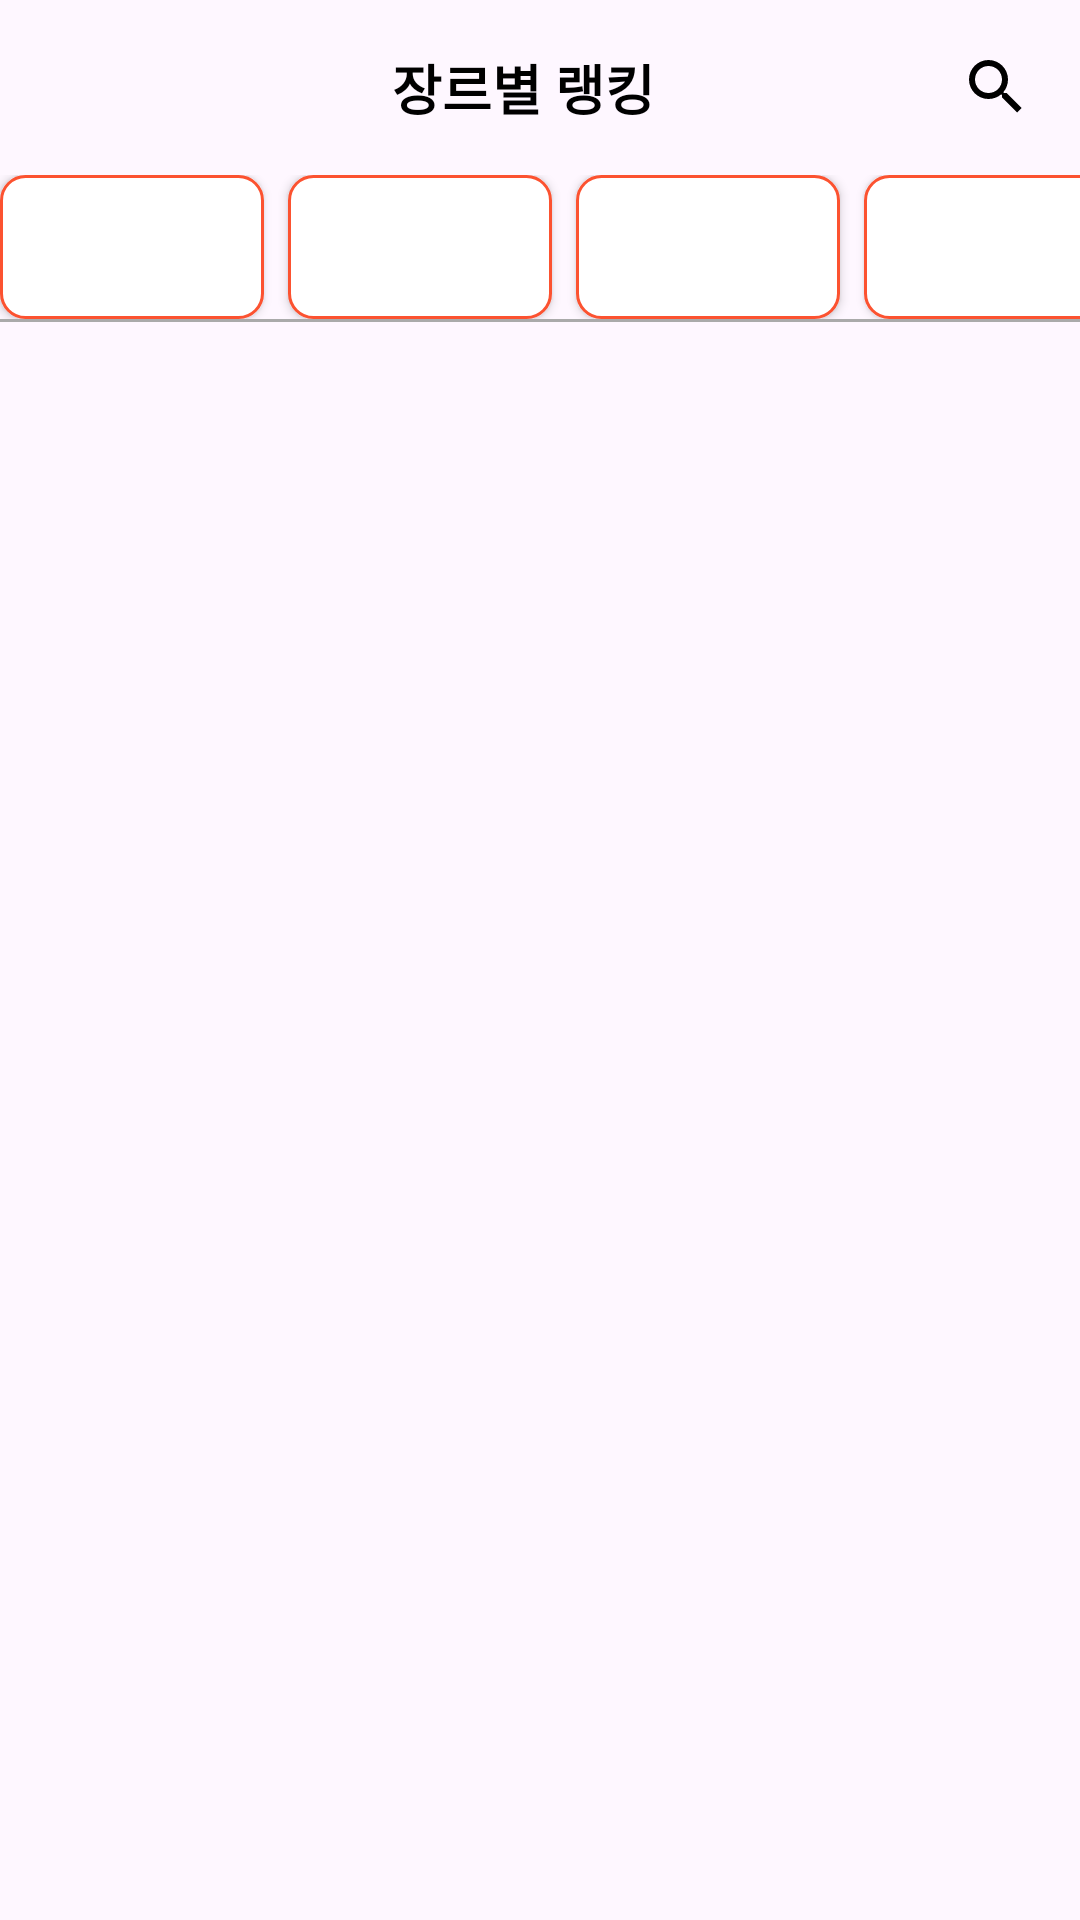

Here is an Android app screen rendered from its layout file. Give the layout XML and the strings, colors and styles it references.
<!-- AndroidManifest.xml: application theme Base.Theme.Zzabterpark -->
<!-- res/layout/fragment_ranking.xml -->
<?xml version="1.0" encoding="utf-8"?>
<FrameLayout xmlns:android="http://schemas.android.com/apk/res/android"
    xmlns:tools="http://schemas.android.com/tools"
    android:layout_width="match_parent"
    android:layout_height="match_parent"
    tools:context=".fragment.RankingFragment">

    <LinearLayout
        android:layout_width="match_parent"
        android:layout_height="match_parent"
        android:orientation="vertical">

        <LinearLayout
            android:layout_width="match_parent"
            android:layout_height="wrap_content"
            android:orientation="horizontal"
            android:padding="16dp"
            android:gravity="center_vertical">

            <TextView
                android:layout_width="0dp"
                android:layout_height="wrap_content"
                android:layout_weight="1"
                android:text="   장르별 랭킹"
                android:textStyle="bold"
                android:textSize="18sp"
                android:textColor="@android:color/black"
                android:gravity="center"
                android:layout_gravity="center"/>

            <ImageView
                android:layout_width="24dp"
                android:layout_height="24dp"
                android:src="@drawable/ic_search" />
        </LinearLayout>

        <HorizontalScrollView
            android:layout_width="match_parent"
            android:layout_height="wrap_content"
            android:scrollbars="none">

            <LinearLayout
                android:layout_width="wrap_content"
                android:layout_height="wrap_content"
                android:orientation="horizontal">

                <Button
                    android:id="@+id/btn_musical"
                    android:layout_width="wrap_content"
                    android:layout_height="wrap_content"
                    android:text="뮤지컬"
                    android:textStyle="bold"
                    android:textColor="@color/button_text_color"
                    android:background="@drawable/rounded_button_background"
                    android:paddingHorizontal="16dp"
                    android:layout_marginEnd="8dp" />

                <Button
                    android:id="@+id/btn_concert"
                    android:layout_width="wrap_content"
                    android:layout_height="wrap_content"
                    android:text="콘서트"
                    android:textStyle="bold"
                    android:textColor="@color/button_text_color"
                    android:background="@drawable/rounded_button_background"
                    android:paddingHorizontal="16dp"
                    android:layout_marginEnd="8dp" />

                <Button
                    android:id="@+id/btn_sports"
                    android:layout_width="wrap_content"
                    android:layout_height="wrap_content"
                    android:text="스포츠"
                    android:textStyle="bold"
                    android:textColor="@color/button_text_color"
                    android:background="@drawable/rounded_button_background"
                    android:paddingHorizontal="16dp"
                    android:layout_marginEnd="8dp" />

                <Button
                    android:id="@+id/btn_exhibition"
                    android:layout_width="wrap_content"
                    android:layout_height="wrap_content"
                    android:text="연극"
                    android:textStyle="bold"
                    android:textColor="@color/button_text_color"
                    android:background="@drawable/rounded_button_background"
                    android:paddingHorizontal="16dp"
                    android:layout_marginEnd="8dp" />

                <Button
                    android:id="@+id/btn_classic"
                    android:layout_width="wrap_content"
                    android:layout_height="wrap_content"
                    android:text="클래식/무용"
                    android:textStyle="bold"
                    android:textColor="@color/button_text_color"
                    android:background="@drawable/rounded_button_background"
                    android:paddingHorizontal="16dp"
                    android:layout_marginEnd="8dp" />
            </LinearLayout>
        </HorizontalScrollView>

        <View
            android:layout_width="match_parent"
            android:layout_height="1dp"
            android:background="@android:color/darker_gray"
            android:layout_marginBottom="16dp"/>

        <androidx.recyclerview.widget.RecyclerView
            android:id="@+id/recycler_view"
            android:layout_width="match_parent"
            android:layout_height="0dp"
            android:layout_weight="1"
            android:padding="16dp"
            android:scrollbars="vertical" />
    </LinearLayout>
</FrameLayout>
<!-- resources referenced by this layout -->
<resources>
  <!-- drawable ic_search (drawable) -->
  <vector xmlns:android="http://schemas.android.com/apk/res/android"
      xmlns:tools="http://schemas.android.com/tools"
      android:height="24dp"
      android:width="24dp"
      android:viewportWidth="24"
      android:viewportHeight="24">
      <path
          android:fillColor="#000000"
          android:pathData="M9.5,3A6.5,6.5 0 0,1 16,9.5C16,11.11 15.41,12.59 14.44,13.73L14.71,14H15.5L20.5,19L19,20.5L14,15.5V14.71L13.73,14.44C12.59,15.41 11.11,16 9.5,16A6.5,6.5 0 0,1 3,9.5A6.5,6.5 0 0,1 9.5,3M9.5,5C7,5 5,7 5,9.5C5,12 7,14 9.5,14C12,14 14,12 14,9.5C14,7 12,5 9.5,5Z"
          tools:ignore="VectorRaster" />
  </vector>
  <!-- drawable rounded_button_background (drawable) -->
  <?xml version="1.0" encoding="utf-8"?>
  <selector xmlns:android="http://schemas.android.com/apk/res/android">
      <item android:state_selected="true">
          <shape android:shape="rectangle">
              <corners android:radius="8dp" />
              <solid android:color="#FC5230" />
          </shape>
      </item>
      <item>
          <shape android:shape="rectangle">
              <corners android:radius="8dp" />
              <solid android:color="@android:color/white" />
              <stroke android:width="1dp" android:color="#FC5230" />
          </shape>
      </item>
  </selector>
  <style name="Base.Theme.Zzabterpark" parent="Theme.Material3.Light.NoActionBar">
          <item name="colorPrimary">#FC5230</item>
          <item name="colorPrimaryDark">#000000</item>
          <item name="colorAccent">#FC5230</item>
      </style>
</resources>
